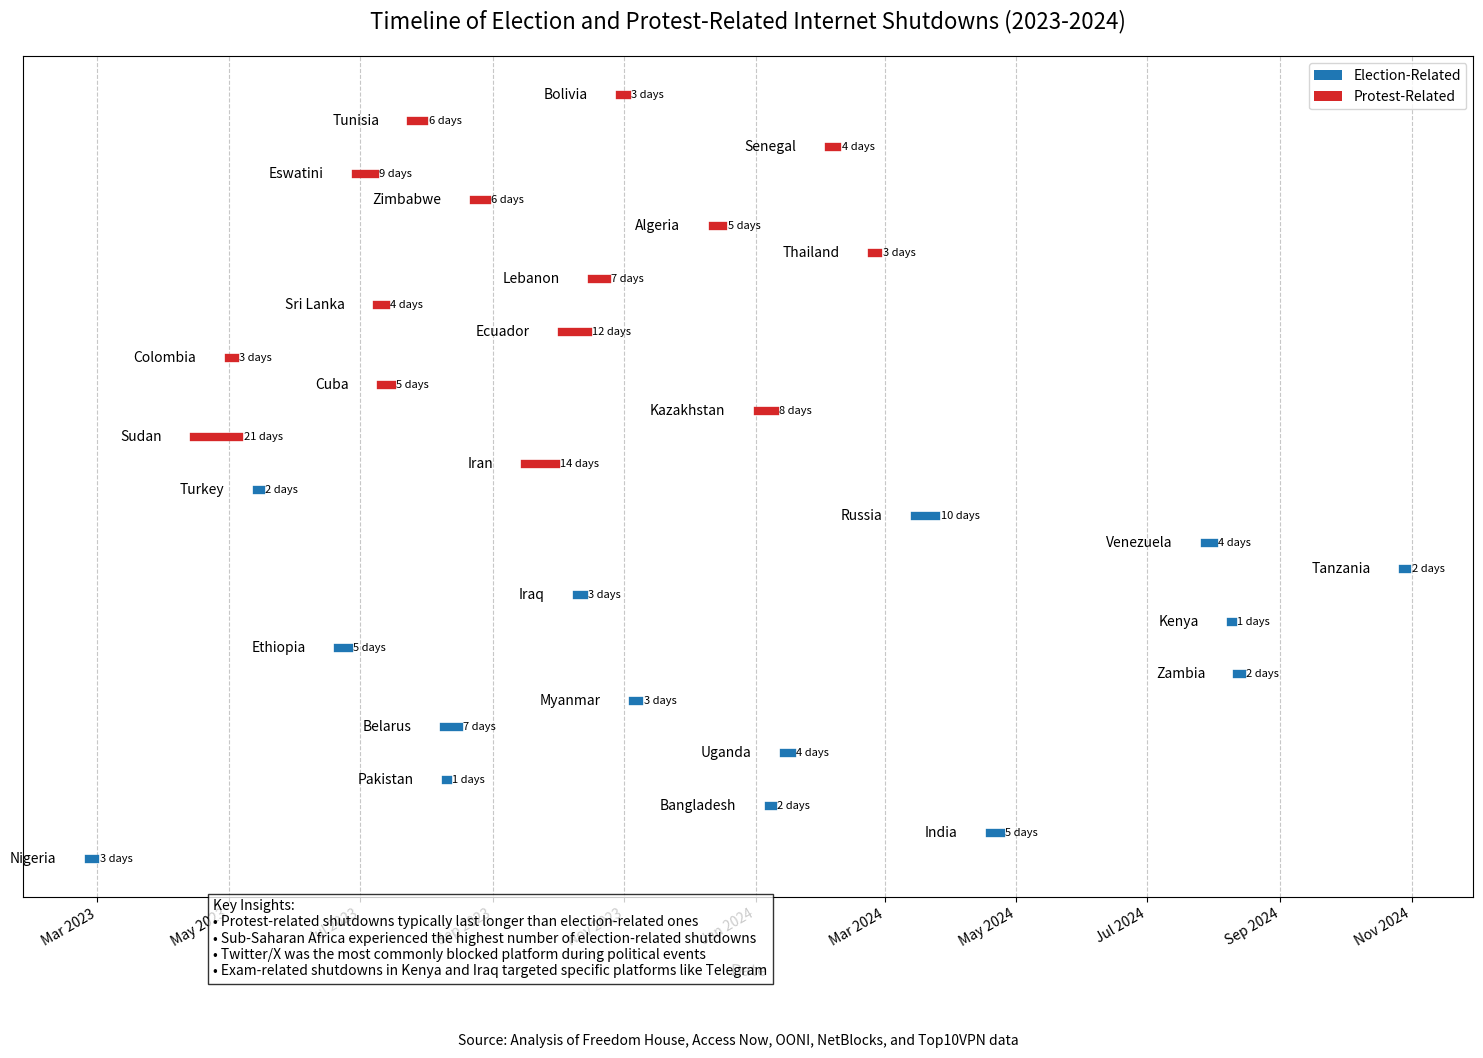

This figure's Python source: (Note: this script raises an exception after producing the figure.)
import pandas as pd
import numpy as np
import matplotlib.pyplot as plt
import matplotlib.dates as mdates
from matplotlib.patches import Patch
from datetime import datetime, timedelta

# Create a dataset for election and protest-linked shutdowns
shutdown_data = {
    'Country': [
        # Election-related shutdowns
        'Nigeria', 'India', 'Bangladesh', 'Pakistan', 'Uganda', 
        'Belarus', 'Myanmar', 'Zambia', 'Ethiopia', 'Kenya',
        'Iraq', 'Tanzania', 'Venezuela', 'Russia', 'Turkey',
        # Protest-related shutdowns
        'Iran', 'Sudan', 'Kazakhstan', 'Cuba', 'Colombia',
        'Ecuador', 'Sri Lanka', 'Lebanon', 'Thailand', 'Algeria',
        'Zimbabwe', 'Eswatini', 'Senegal', 'Tunisia', 'Bolivia'
    ],
    'Event_Type': [
        # Election-related shutdowns
        'Election', 'Election', 'Election', 'Election', 'Election',
        'Election', 'Election', 'Election', 'Election', 'Election',
        'Election', 'Election', 'Election', 'Election', 'Election',
        # Protest-related shutdowns
        'Protest', 'Protest', 'Protest', 'Protest', 'Protest',
        'Protest', 'Protest', 'Protest', 'Protest', 'Protest',
        'Protest', 'Protest', 'Protest', 'Protest', 'Protest'
    ],
    'Start_Date': [
        # Election-related shutdowns (formatted as strings for readability)
        '2023-02-25', '2024-04-19', '2024-01-07', '2023-08-10', '2024-01-14',
        '2023-08-09', '2023-11-05', '2024-08-12', '2023-06-21', '2024-08-09',
        '2023-10-10', '2024-10-28', '2024-07-28', '2024-03-15', '2023-05-14',
        # Protest-related shutdowns
        '2023-09-16', '2023-04-15', '2024-01-02', '2023-07-11', '2023-05-01',
        '2023-10-03', '2023-07-09', '2023-10-17', '2024-02-24', '2023-12-12',
        '2023-08-23', '2023-06-29', '2024-02-04', '2023-07-25', '2023-10-30'
    ],
    'Duration_Days': [
        # Election-related shutdowns
        3, 5, 2, 1, 4,
        7, 3, 2, 5, 1,
        3, 2, 4, 10, 2,
        # Protest-related shutdowns
        14, 21, 8, 5, 3,
        12, 4, 7, 3, 5,
        6, 9, 4, 6, 3
    ],
    'Platforms_Affected': [
        # Election-related shutdowns
        'Twitter/X, Facebook, WhatsApp', 'Twitter/X, Facebook, WhatsApp, YouTube', 'Facebook, Twitter/X', 'Twitter/X, YouTube', 'Twitter/X, Facebook, WhatsApp',
        'Twitter/X, Telegram', 'Facebook, Twitter/X, Instagram', 'Twitter/X, Facebook, WhatsApp', 'Twitter/X, Telegram', 'Telegram, WhatsApp',
        'Telegram, WhatsApp, Facebook', 'Twitter/X, Instagram', 'Twitter/X, Facebook, Instagram', 'Twitter/X, Facebook, Instagram', 'Twitter/X, YouTube',
        # Protest-related shutdowns
        'Instagram, WhatsApp', 'Twitter/X, Facebook, WhatsApp', 'Telegram, WhatsApp', 'Twitter/X, Facebook, Instagram', 'Twitter/X, Facebook',
        'WhatsApp, Facebook', 'Twitter/X, WhatsApp', 'WhatsApp, Twitter/X', 'Twitter/X, Facebook', 'Facebook, Twitter/X',
        'WhatsApp, Twitter/X', 'Twitter/X, Facebook', 'Twitter/X, TikTok', 'Facebook, Twitter/X', 'Twitter/X, TikTok'
    ],
    'Region': [
        # Election-related shutdowns
        'Sub-Saharan Africa', 'Asia Pacific', 'Asia Pacific', 'Asia Pacific', 'Sub-Saharan Africa',
        'Eurasia', 'Asia Pacific', 'Sub-Saharan Africa', 'Sub-Saharan Africa', 'Sub-Saharan Africa',
        'Middle East & North Africa', 'Sub-Saharan Africa', 'Americas', 'Eurasia', 'Eurasia',
        # Protest-related shutdowns
        'Middle East & North Africa', 'Sub-Saharan Africa', 'Eurasia', 'Americas', 'Americas',
        'Americas', 'Asia Pacific', 'Middle East & North Africa', 'Asia Pacific', 'Middle East & North Africa',
        'Sub-Saharan Africa', 'Sub-Saharan Africa', 'Sub-Saharan Africa', 'Middle East & North Africa', 'Americas'
    ]
}

# Convert to DataFrame
df_shutdowns = pd.DataFrame(shutdown_data)

# Convert string dates to datetime
df_shutdowns['Start_Date'] = pd.to_datetime(df_shutdowns['Start_Date'])
df_shutdowns['End_Date'] = df_shutdowns['Start_Date'] + pd.to_timedelta(df_shutdowns['Duration_Days'], unit='d')

# Sort by date
df_shutdowns = df_shutdowns.sort_values('Start_Date')

# Create a timeline visualization
plt.figure(figsize=(15, 10))

# Define colors for event types
event_colors = {
    'Election': '#1f77b4',  # Blue
    'Protest': '#d62728'    # Red
}

# Create a timeline for each event
for i, row in df_shutdowns.iterrows():
    plt.plot([row['Start_Date'], row['End_Date']], [i, i], 
             linewidth=6, 
             color=event_colors[row['Event_Type']])
    
    # Add country labels
    plt.text(row['Start_Date'] - timedelta(days=15), i, 
             row['Country'], 
             ha='right', va='center', fontsize=10)
    
    # Add duration labels
    plt.text(row['End_Date'] + timedelta(days=2), i, 
             f"{row['Duration_Days']} days", 
             ha='left', va='center', fontsize=8)

# Format the x-axis
plt.gca().xaxis.set_major_formatter(mdates.DateFormatter('%b %Y'))
plt.gca().xaxis.set_major_locator(mdates.MonthLocator(interval=2))
plt.gcf().autofmt_xdate()

# Remove y-axis ticks and labels
plt.yticks([])
plt.grid(axis='x', linestyle='--', alpha=0.7)

# Add title and labels
plt.title('Timeline of Election and Protest-Related Internet Shutdowns (2023-2024)', fontsize=16, pad=20)
plt.xlabel('Date', fontsize=12, labelpad=10)

# Create a custom legend
legend_elements = [
    Patch(facecolor=event_colors['Election'], label='Election-Related'),
    Patch(facecolor=event_colors['Protest'], label='Protest-Related')
]
plt.legend(handles=legend_elements, loc='upper right')

# Add annotation with key insights
insights = (
    "Key Insights:\n"
    "• Protest-related shutdowns typically last longer than election-related ones\n"
    "• Sub-Saharan Africa experienced the highest number of election-related shutdowns\n"
    "• Twitter/X was the most commonly blocked platform during political events\n"
    "• Exam-related shutdowns in Kenya and Iraq targeted specific platforms like Telegram"
)
plt.figtext(0.15, 0.02, insights, fontsize=10, bbox=dict(facecolor='white', alpha=0.8))

# Add source information
plt.figtext(0.5, -0.05, 'Source: Analysis of Freedom House, Access Now, OONI, NetBlocks, and Top10VPN data', 
            ha='center', fontsize=10)

# Adjust layout and save
plt.tight_layout()
plt.savefig('/home/<user>/internet_censorship_report/visualizations/shutdown_timeline.png', 
            dpi=300, bbox_inches='tight')

print("Shutdown timeline generated successfully!")

# Create a second visualization showing shutdown duration by region and type
plt.figure(figsize=(14, 8))

# Group by region and event type, calculate mean duration
region_duration = df_shutdowns.groupby(['Region', 'Event_Type'])['Duration_Days'].mean().reset_index()

# Pivot the data for grouped bar chart
pivot_duration = region_duration.pivot(index='Region', columns='Event_Type', values='Duration_Days')

# Create the grouped bar chart
ax = pivot_duration.plot(kind='bar', figsize=(14, 8), width=0.7)

# Add data labels on top of each bar
for container in ax.containers:
    ax.bar_label(container, fmt='%.1f days', padding=3)

# Customize the chart
plt.title('Average Duration of Internet Shutdowns by Region and Type (2023-2024)', fontsize=16, pad=20)
plt.xlabel('Region', fontsize=12, labelpad=10)
plt.ylabel('Average Duration (Days)', fontsize=12, labelpad=10)
plt.grid(axis='y', linestyle='--', alpha=0.7)
plt.legend(title='Event Type')

# Add source information
plt.figtext(0.5, 0.01, 'Source: Analysis of Freedom House, Access Now, OONI, NetBlocks, and Top10VPN data', 
            ha='center', fontsize=10)

# Adjust layout and save
plt.tight_layout()
plt.savefig('/home/<user>/internet_censorship_report/visualizations/shutdown_duration_by_region.png', 
            dpi=300, bbox_inches='tight')

print("Shutdown duration by region chart generated successfully!")
